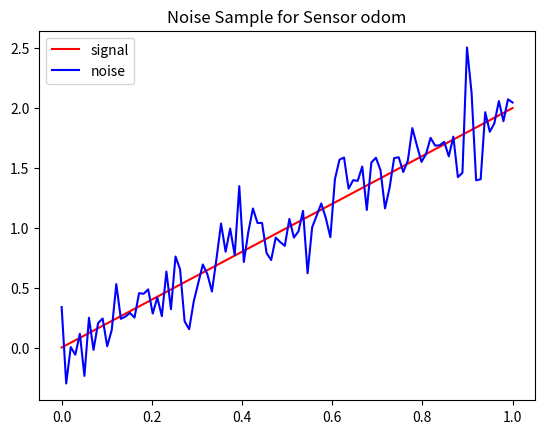

Here is the Python script that generated this plot:
import numpy as np
import matplotlib.pyplot as plt

# sensor object to inherit for different sensors
class Sensor:
    def __init__(self, name, mean, cov, state):
        self.name_ = name
        # add the sensor noise characteristics
        self.mean_ = mean
        self.cov_ = cov
        self.H = None
        self.stateSize_ = state.shape[0]

    # simulate an update step
    def measure(self, state):
        # h(x) is the measurement model based off of the state
        measurement = self.model(state) + np.random.normal(self.mean_, self.cov_) 
        return measurement

    # the sensor model function producing prediction h(x)
    def model(self, state):
        # return the x value of the current state
        prediction = np.zeros_like(state)
        if self.H is not None:
            # perform the prediction based on the state
            prediction = self.H @ state
        else:
            # alert user if H is undefined
            print("Sensor jacobian H is not defined for {0}".format(self.name_))
        return prediction

    def innovation(self, predict, measurement):
        return measurement - predict


    # plot a function with the current sensor noise model
    def testPlot(self, function=lambda x: 2*x, start=0, end=1, step=100, plot=True):
        # create an array of x values to graph
        x = np.linspace(start, end, step)
        signal = function(x)

        # corrupt the sensor
        mu = np.random.normal(self.mean_, self.cov_, size=x.shape)
        
        # plot the sensor readings
        if plot:
            plt.plot(x, signal, "r", label="signal")
            plt.plot(x, signal + mu, "b", label="noise")
            plt.title("Noise Sample for Sensor {0}".format(self.name_))
            plt.legend()
            plt.show()

        return signal, signal + mu

class OdometrySensor(Sensor):
    def __init__(self, name, mean, cov, state):
        super().__init__(name, mean, cov, state)
        # the odometer senses (indirectly) the movement in the x direction
        self.H = np.zeros(self.stateSize_) 
        self.H[0] = 1

class GyroSensor(Sensor):
    def __init__(self, name, mean, cov, state):
        super().__init__(name, mean, cov, state)
        # the gyro is detecting the yaw
        self.H = np.zeros(self.stateSize)
        self.H[2] = 1


if __name__ == '__main__':
	sense = Sensor("odom", 0, 0.2, np.zeros(3))
	sense.testPlot()